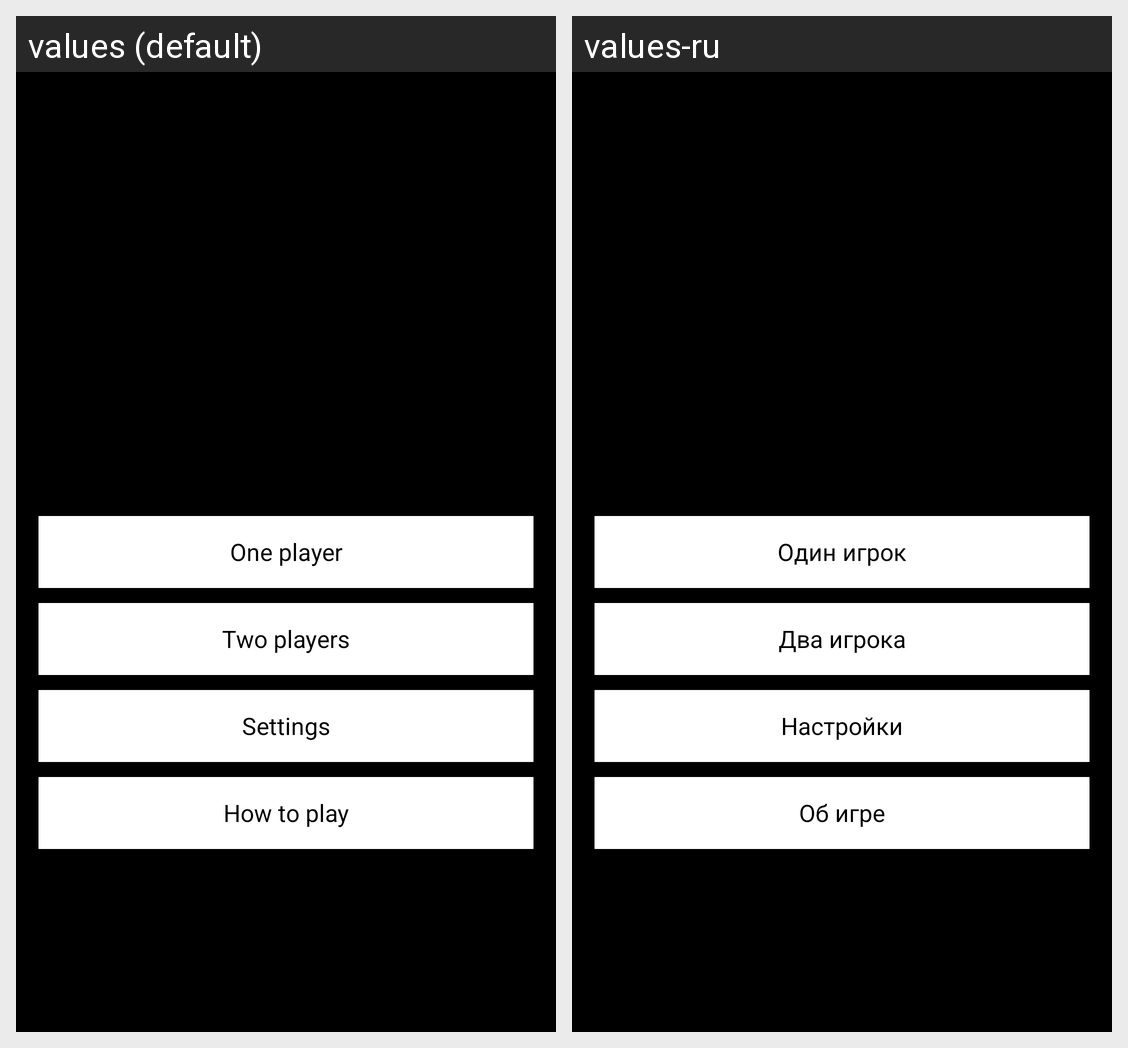

The same Android screen rendered under two of its app's locales, left to right. List the strings drawn on it with the default value and each locale's translation.
Android screen res/layout/main.xml rendered under 2 locales, left to right: values (default), values-ru. Device: Nexus 5 (rendered at 1080×1920; each locale shown at half size, 540×960, under a caption strip naming it); theme AppTheme.
Strings drawn on this screen, with the default value and each locale's value (text and hints the layout hard-codes, and strings that could not be matched under every locale, appear in the picture but are not listed):

onePlayer
  values: One player
  values-ru: Один игрок

twoPlayers
  values: Two players
  values-ru: Два игрока

settings
  values: Settings
  values-ru: Настройки

howToPlay
  values: How to play
  values-ru: Об игре
